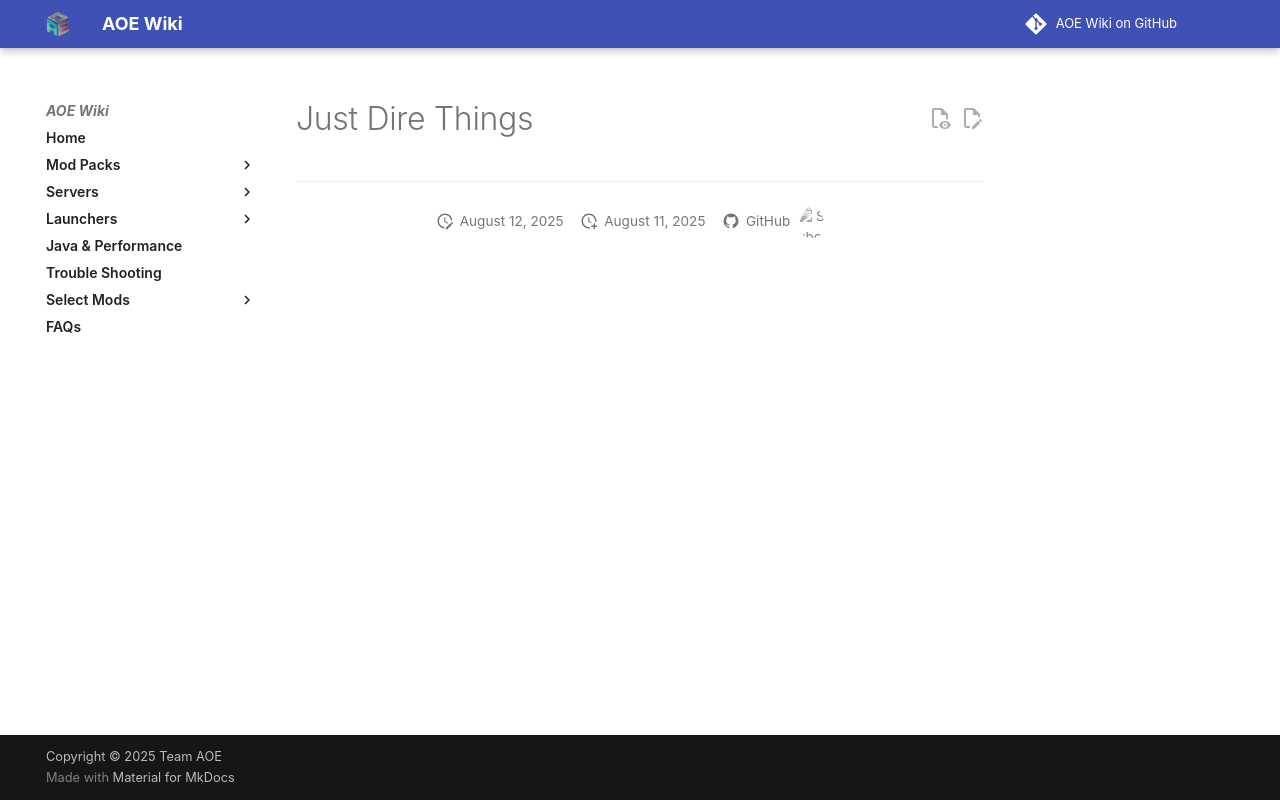

repository: Gronglegrowth/AOE-Wiki · page: mods/jdt/index.html · generator: mkdocs

# Just Dire Things

---
